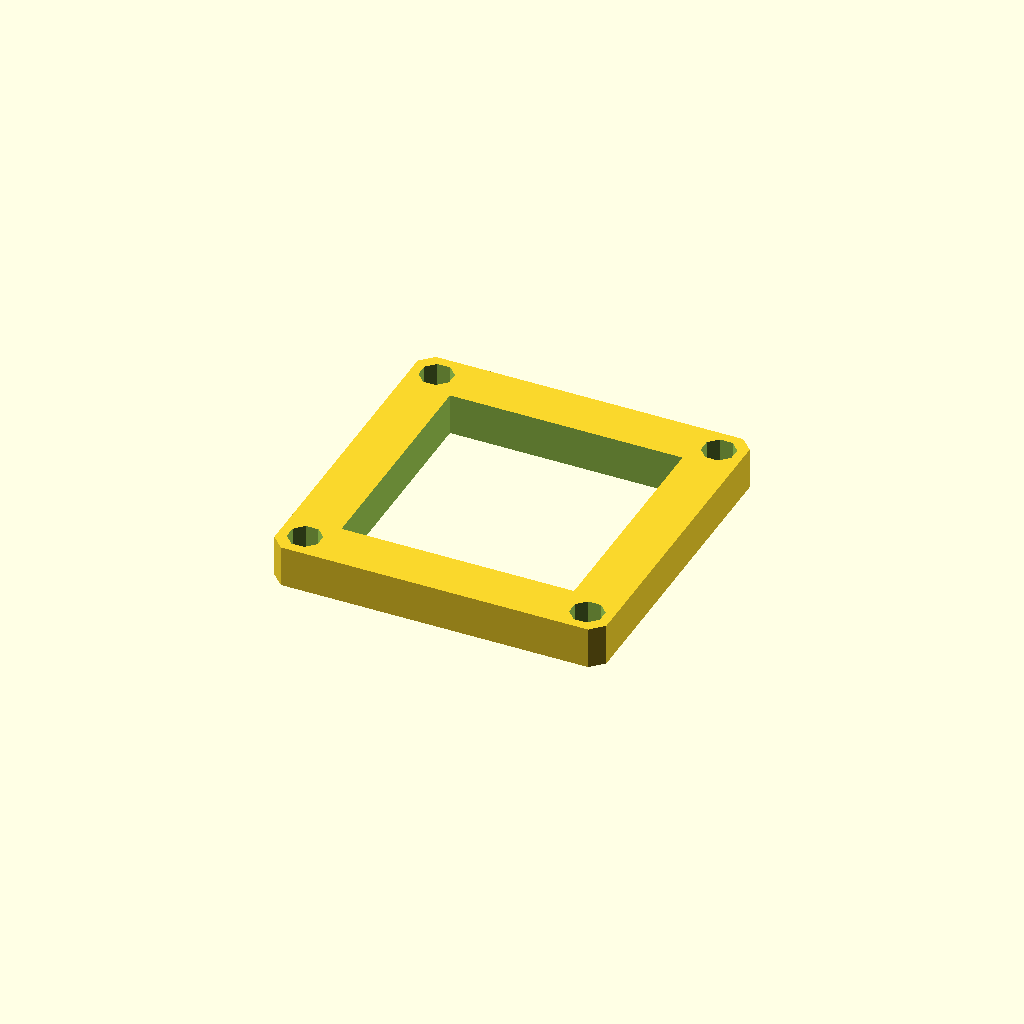
Cell 1 — every parameter at its default value.
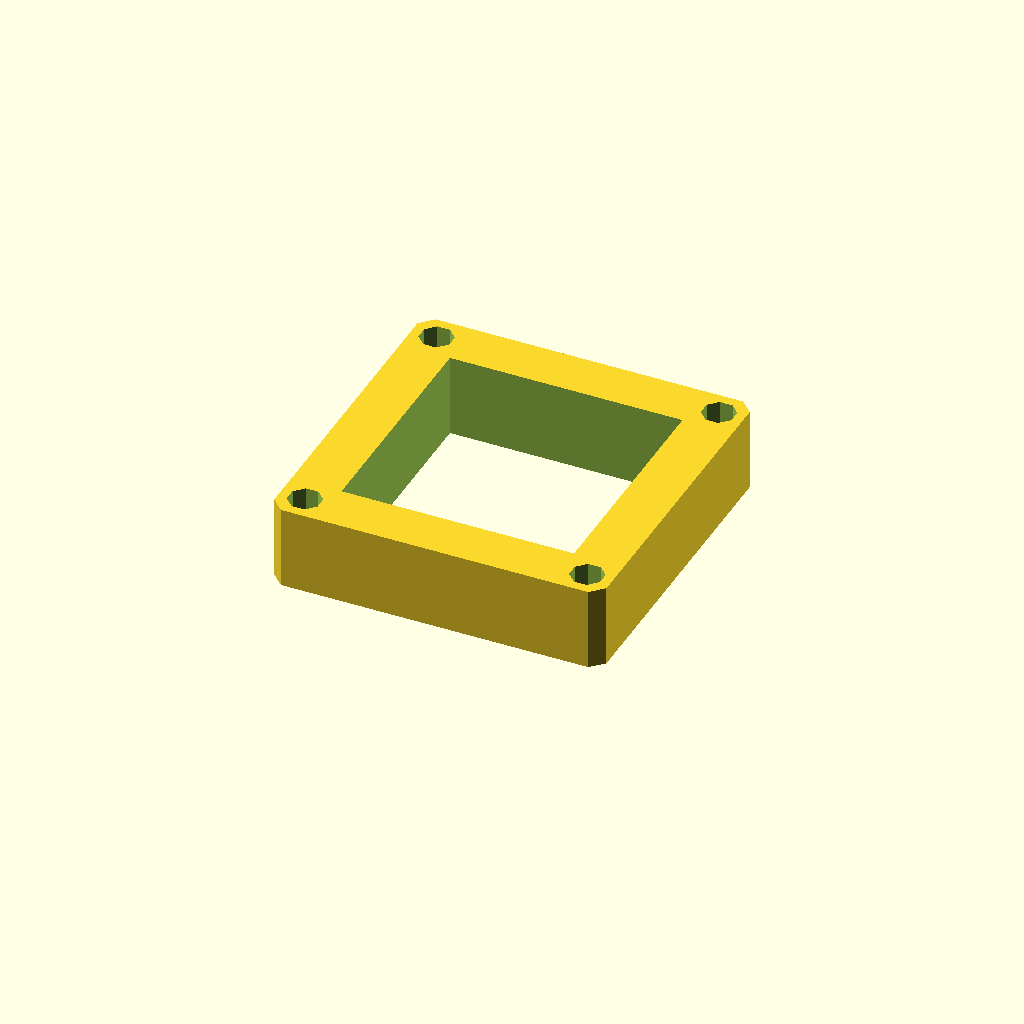
Cell 2 — plate_t set to 20, the other parameters unchanged.
All cells are drawn from one camera (rotation 55°, 0°, 25°, orthographic, colour scheme Cornfield), so only the parameter changes between them.
Source of the model, optional_data/data/sketch3/frameplates/part_0140.scad:
$fn = 32;

// ----------------------------------------------------------------------
// Frame plate: 80 x 80 frame, 12 mm rails
// ----------------------------------------------------------------------

// --- parameters (mm) ---
plate_l = 80;             // plate length, X
plate_w = 80;             // plate width, Y
plate_t = 10;             // plate thickness, Z (extrusion height)
corner_c = 3;             // corner chamfer
frame_bar = 12;           // frame rail width
bolt_r = 4;               // corner bolt window radius
bolt_inset = 6;           // bolt centre inset from the edges

win_l = plate_l - 2 * frame_bar;  // window length
win_w = plate_w - 2 * frame_bar;  // window width
bolt_d = 2 * bolt_r;  // corner hole diameter

profile = [[3, 0], [77, 0], [80, 3], [80, 77], [77, 80], [3, 80], [0, 77], [0, 3]];  // primary outline, 8 points, counter clockwise
void_1 = [[12, 12], [68, 12], [68, 68], [12, 68]];  // the window, 4 points
void_2 = [[9.696, 7.531], [7.531, 9.696], [4.469, 9.696], [2.304, 7.531], [2.304, 4.469], [4.469, 2.304], [7.531, 2.304], [9.696, 4.469]];  // corner bolt window, 8 points
void_3 = [[77.696, 7.531], [75.531, 9.696], [72.469, 9.696], [70.304, 7.531], [70.304, 4.469], [72.469, 2.304], [75.531, 2.304], [77.696, 4.469]];  // corner bolt window, 8 points
void_4 = [[9.696, 75.531], [7.531, 77.696], [4.469, 77.696], [2.304, 75.531], [2.304, 72.469], [4.469, 70.304], [7.531, 70.304], [9.696, 72.469]];  // corner bolt window, 8 points
void_5 = [[77.696, 75.531], [75.531, 77.696], [72.469, 77.696], [70.304, 75.531], [70.304, 72.469], [72.469, 70.304], [75.531, 70.304], [77.696, 72.469]];  // corner bolt window, 8 points

// --- the one profile operation ---
difference() {
  linear_extrude(height = plate_t) polygon(points = profile);
  translate([0, 0, -1])
    linear_extrude(height = plate_t + 2) polygon(points = void_1);
  translate([0, 0, -1])
    linear_extrude(height = plate_t + 2) polygon(points = void_2);
  translate([0, 0, -1])
    linear_extrude(height = plate_t + 2) polygon(points = void_3);
  translate([0, 0, -1])
    linear_extrude(height = plate_t + 2) polygon(points = void_4);
  translate([0, 0, -1])
    linear_extrude(height = plate_t + 2) polygon(points = void_5);
}
Parameter table extracted from the source (name, type, default, range or options):
plate_l: number, default 80
plate_w: number, default 80
plate_t: number, default 10
corner_c: number, default 3
frame_bar: number, default 12
bolt_r: number, default 4
bolt_inset: number, default 6
